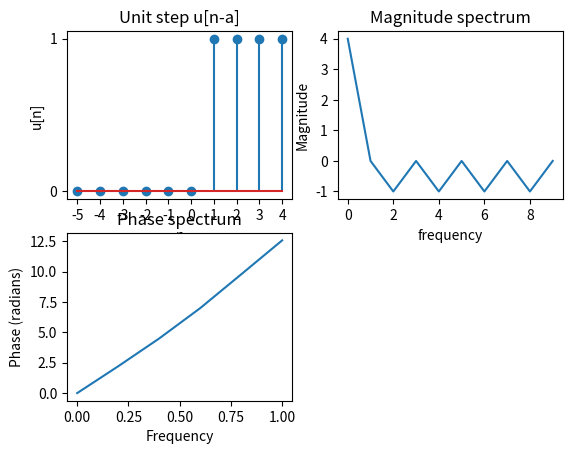

Python code for this plot:
import numpy as np 
import matplotlib.pyplot as plt 
  
# function to generate unit step u[n-a] 
# LL and UL are lower and upper limits of discrete time line 
def unit_step(a, n): 
    unit =[] 
    for sample in n: 
        if sample<a: 
            unit.append(0)
            
        else: 
            unit.append(1) 
    return(unit) 
  
# plot unit step function u[n-a] 
a = 1 # Enter delay or advance 
UL = 5
LL = -5
n = np.arange(LL, UL, 1) 
unit = unit_step(a, n) 

plt.subplot(2,2,1)
plt.stem(n, unit) 
plt.xlabel('n') 
plt.xticks(np.arange(LL, UL, 1)) 
plt.yticks([0, 1]) 
plt.ylabel('u[n]') 
plt.title('Unit step u[n-a]')

y = np.fft.fft(unit)
plt.subplot(2,2,2)
plt.xlabel('frequency')
plt.ylabel('Magnitude')
plt.plot(y)
plt.title('Magnitude spectrum')

plt.subplot(2,2,3)
plt.phase_spectrum(unit)
plt.title('Phase spectrum')

plt.show()
